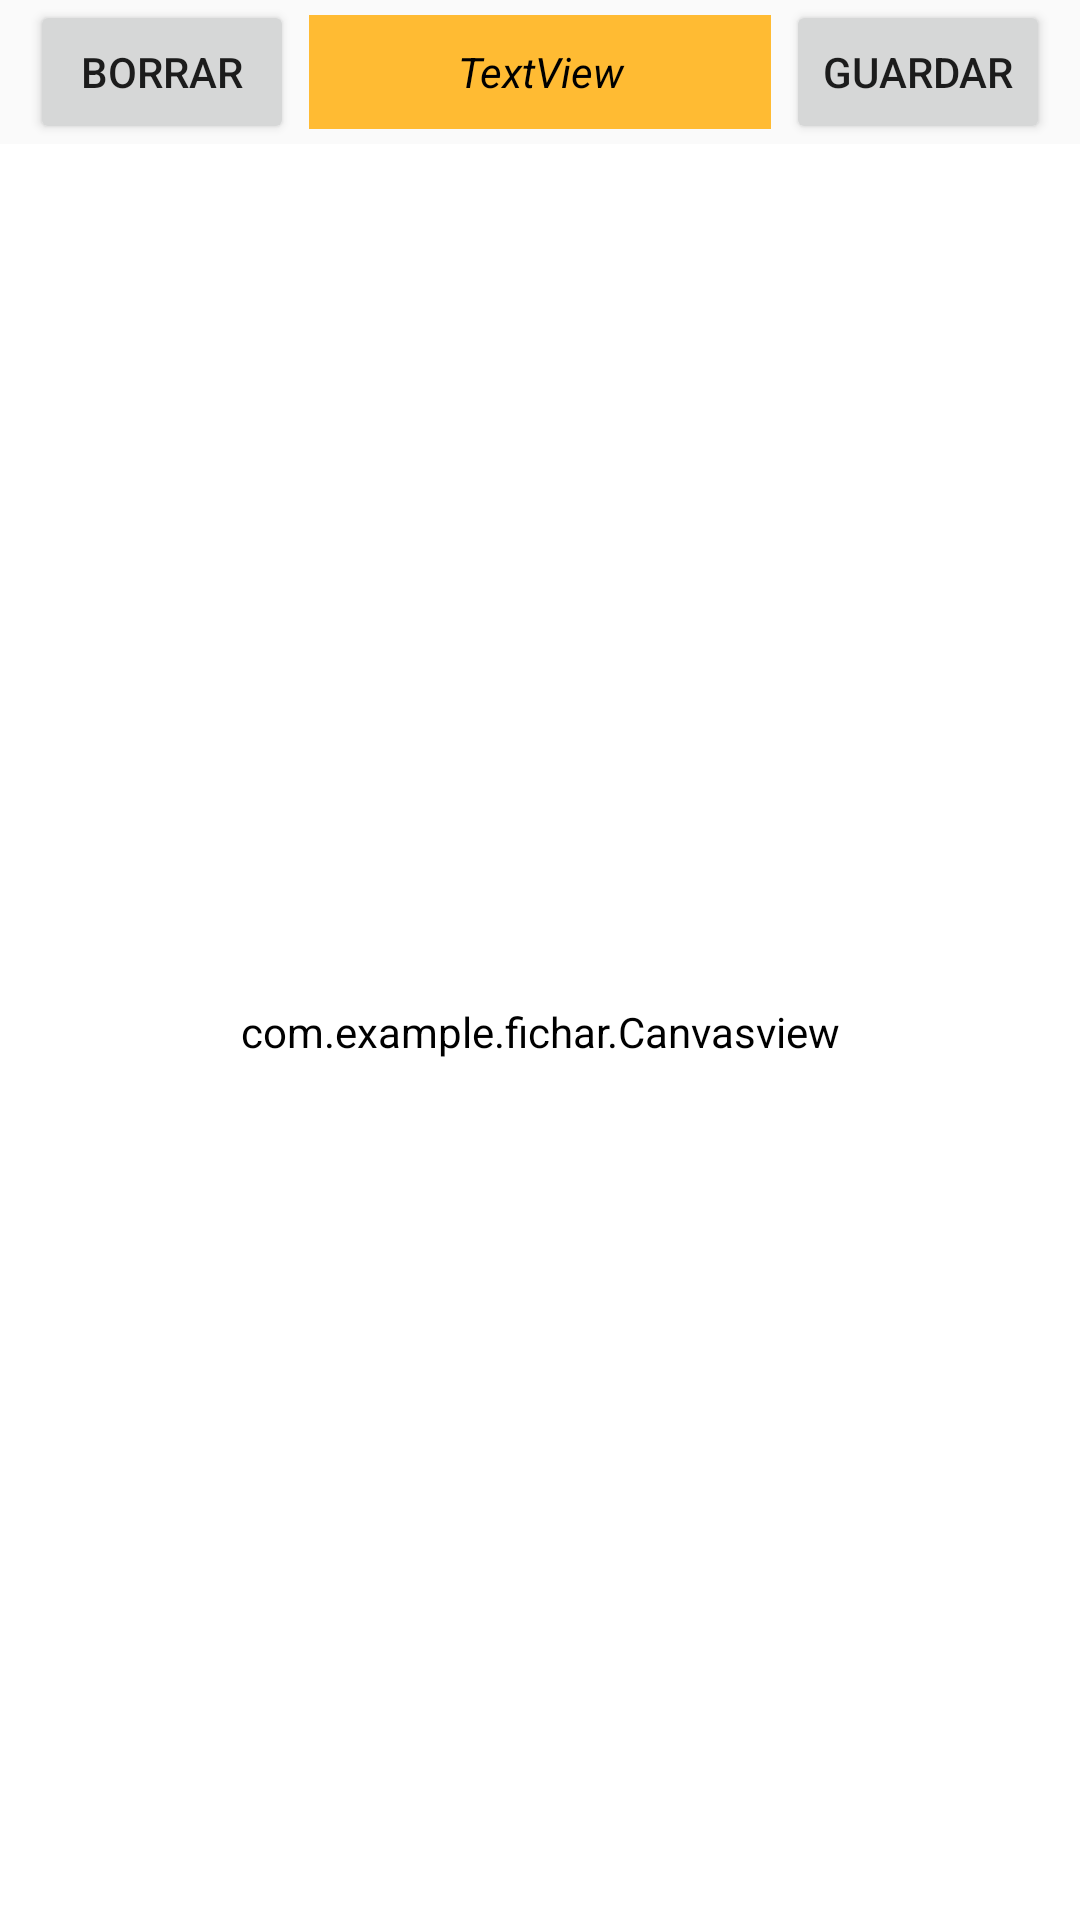

Android layout source for this screen:
<!-- AndroidManifest.xml: application theme Theme.FICHAR -->
<!-- res/layout/activity_firmas.xml -->
<?xml version="1.0" encoding="utf-8"?>
<RelativeLayout xmlns:android="http://schemas.android.com/apk/res/android"

    android:layout_width="match_parent"
    android:layout_height="match_parent"
    android:orientation="vertical"
    android:backgroundTintMode="add"
    android:backgroundTint="@android:color/background_light"
    android:id="@+id/id">

    <Button
        android:id="@+id/button10"
        android:layout_width="wrap_content"
        android:layout_height="wrap_content"
        android:layout_alignParentStart="true"
        android:layout_alignParentTop="true"
        android:layout_marginLeft="10dp"
        android:layout_marginRight="5dp"
        android:onClick="clearCanvas"
        android:text="BORRAR"
        android:visibility="visible" />

    <Button
        android:id="@+id/b_GUARDAR"
        android:layout_width="wrap_content"
        android:layout_height="wrap_content"
        android:layout_alignParentEnd="true"
        android:layout_alignParentTop="true"
        android:layout_marginLeft="5dp"
        android:layout_marginRight="10dp"
        android:onClick="guardar_firma"
        android:text="GUARDAR" />


    <TextView
        android:id="@+id/msg_firma"
        android:layout_width="match_parent"
        android:layout_height="match_parent"
        android:layout_above="@+id/signature_canvas"
        android:layout_alignParentTop="true"
        android:layout_marginTop="5dp"
        android:layout_marginBottom="5dp"
        android:layout_toStartOf="@+id/b_GUARDAR"
        android:layout_toEndOf="@+id/button10"

        android:background="@android:color/holo_orange_light"
        android:gravity="center"
        android:text="TextView"
        android:textColor="?android:attr/colorForeground"
        android:textStyle="italic" />

    <view
        android:id="@+id/signature_canvas"
        class="com.example.fichar.Canvasview"

        layout_alignStart="@+id/button10"
        layout_below="@+id/button10"
        android:layout_width="match_parent"
        android:layout_height="match_parent"
        android:layout_below="@+id/button10"
        android:background="@android:color/background_light"
        android:backgroundTint="@android:color/background_light"
        android:backgroundTintMode="screen" />

</RelativeLayout>
<!-- resources referenced by this layout -->
<resources>
  <style name="Theme.FICHAR" parent="Theme.AppCompat.Light.DarkActionBar">
          
          <item name="colorPrimary">@color/purple_500</item>
          <item name="colorPrimaryDark">@color/purple_700</item>
          <item name="colorAccent">@color/teal_200</item>
          
      </style>
  <color name="purple_500">#FF6200EE</color>
  <color name="purple_700">#FF3700B3</color>
  <color name="teal_200">#FF03DAC5</color>
</resources>
